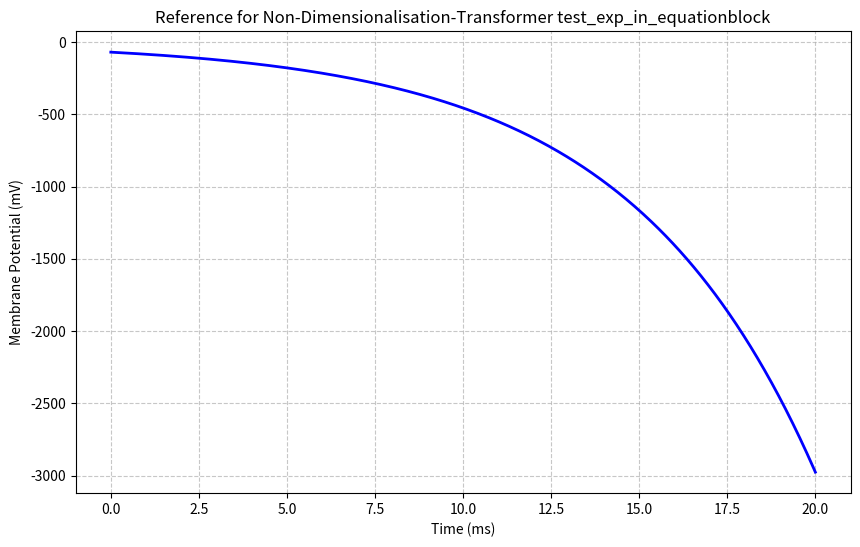

This chart was generated by the following Python code:
# -*- coding: utf-8 -*-
#
# test_non_dimensionalisation_transformer.py
#
# This file is part of NEST.
#
# Copyright (C) 2004 The NEST Initiative
#
# NEST is free software: you can redistribute it and/or modify
# it under the terms of the GNU General Public License as published by
# the Free Software Foundation, either version 2 of the License, or
# (at your option) any later version.
#
# NEST is distributed in the hope that it will be useful,
# but WITHOUT ANY WARRANTY; without even the implied warranty of
# MERCHANTABILITY or FITNESS FOR A PARTICULAR PURPOSE.  See the
# GNU General Public License for more details.
#
# You should have received a copy of the GNU General Public License
# along with NEST.  If not, see <http://www.gnu.org/licenses/>.


import numpy as np
from scipy.integrate import solve_ivp
import matplotlib.pyplot as plt

# Adjusted parameters for practical simulation (using SI units: V, A, F, s)
params = {
    'V_m_init': -65e-3,      # Initial membrane potential (V)
    'C_exp_0': 150e-12,      # Capacitance (F)
    'tau_m': 2e-3,           # Time constant (s)
    'alpha_exp': 2 / (3e6),  # Exponential factor (per V)
    'I_foo': 200e-12         # Constant current: 200 pA
}

# Initial state
V_m0 = -70e-3  # Initial membrane potential (V)

# Compute the constant denominator term
denom = params['I_foo'] * (1 + np.exp(params['alpha_exp'] * params['V_m_init']))
# Compute the coefficient k for the ODE: dV_m/dt = k * V_m
k = params['C_exp_0'] / (params['tau_m'] * denom)

# ODE function
def neuron_ode(t, V_m):
    return k * V_m

# Time span for simulation (0 to 20 ms)
t_span = (0, 0.02)  # 20 ms in seconds
t_eval = np.linspace(t_span[0], t_span[1], 500)

# Solve the ODE
sol = solve_ivp(neuron_ode, t_span, [V_m0], t_eval=t_eval)

# Convert results to mV and ms for plotting
V_m_mV = sol.y[0] * 1e3  # Convert V to mV
time_ms = sol.t * 1e3     # Convert s to ms

# Plotting
plt.figure(figsize=(10, 6))
plt.plot(time_ms, V_m_mV, 'b-', linewidth=2)
plt.title('Reference for Non-Dimensionalisation-Transformer test_exp_in_equationblock')
plt.xlabel('Time (ms)')
plt.ylabel('Membrane Potential (mV)')
plt.grid(True, linestyle='--', alpha=0.7)
plt.show()
print('test')